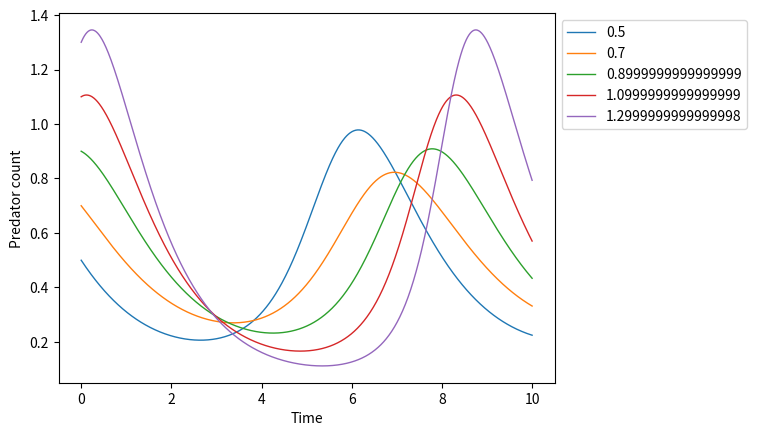

Write the Python code that produced this figure.
import scipy.integrate as scint
import numpy as np
import time
import matplotlib.pyplot as plt
startTime = time.time()
def lotkarra(s,t,alp,bet,gam,delt):
    x,y = s
    dsdt = [alp*x - bet * x*y,delt * x * y - gam * y]
    return dsdt

alp,bet,gam,delt = 0.66,1.33,1,1
t = np.linspace(0,10,1000)
plt.gca().set_xlabel("Time")
plt.gca().set_ylabel("Predator count")
for i in np.arange(0.5,1.5,0.2):
    s0 = [i,i]
    ans = scint.odeint(lotkarra, s0, t, args=(alp, bet, gam, delt))
    plt.plot(t,ans[:,1],linewidth=1,label=i)
plt.legend(bbox_to_anchor=(1, 1), loc=2)
print(time.time() - startTime)
plt.show()
